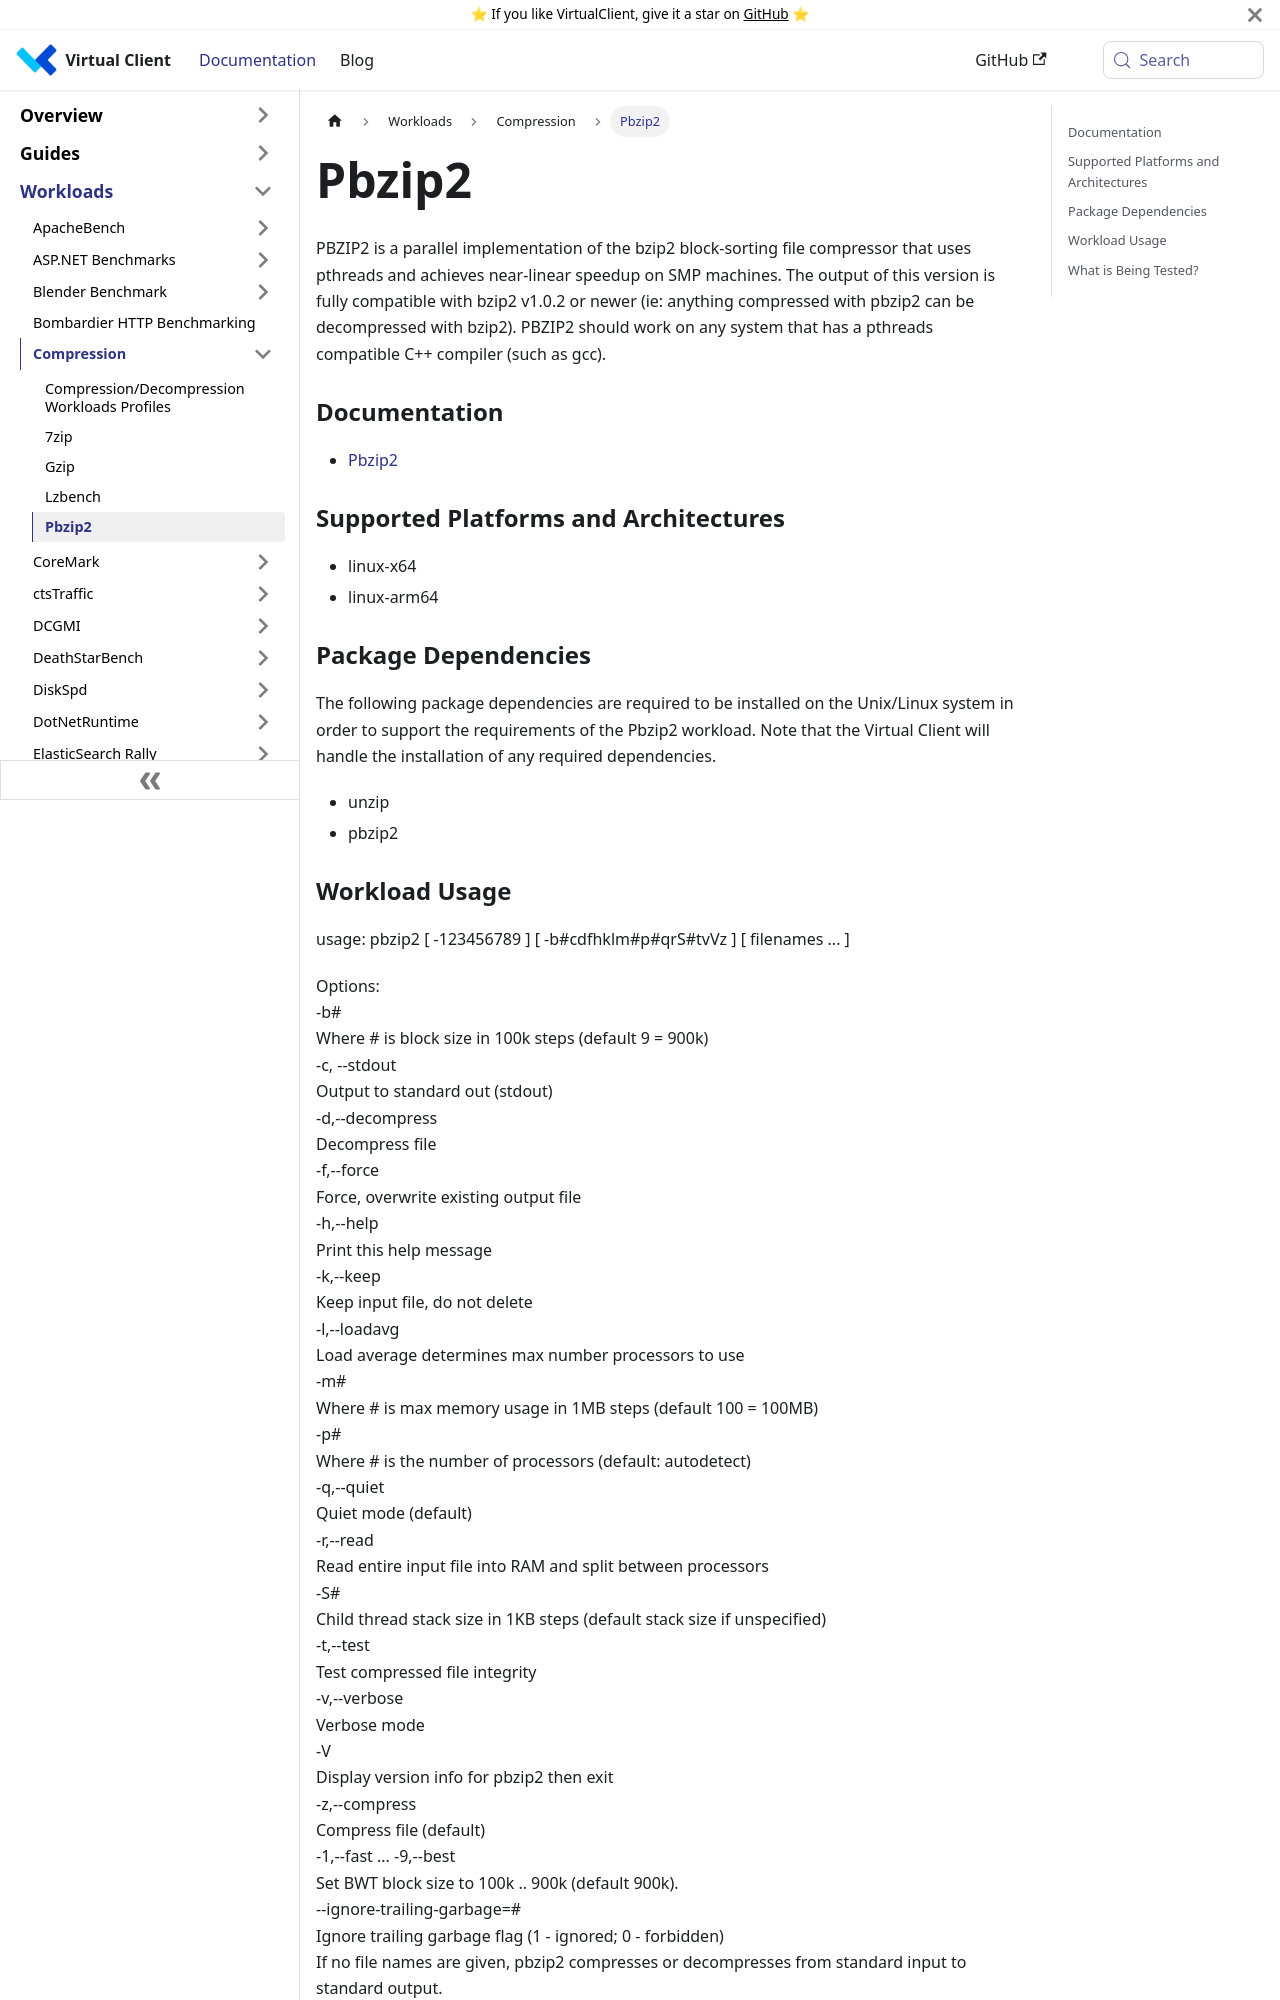

repository: microsoft/VirtualClient · page: docs/workloads/compression/pbzip2/index.html · generator: docusaurus

---
id: pbzip2
---

# Pbzip2
PBZIP2 is a parallel implementation of the bzip2 block-sorting file compressor that uses pthreads and achieves near-linear speedup on SMP machines. The output of this version is fully compatible with bzip2 v1.0.2 or newer (ie: anything compressed with pbzip2 can be decompressed with bzip2). PBZIP2 should work on any system that has a pthreads compatible C++ compiler (such as gcc).

### Documentation
* [Pbzip2](http://compression.ca/pbzip2/)

### Supported Platforms and Architectures
* linux-x64
* linux-arm64

### Package Dependencies
The following package dependencies are required to be installed on the Unix/Linux system in order to support the requirements
of the Pbzip2 workload. Note that the Virtual Client will handle the installation of any required dependencies.

* unzip
* pbzip2
